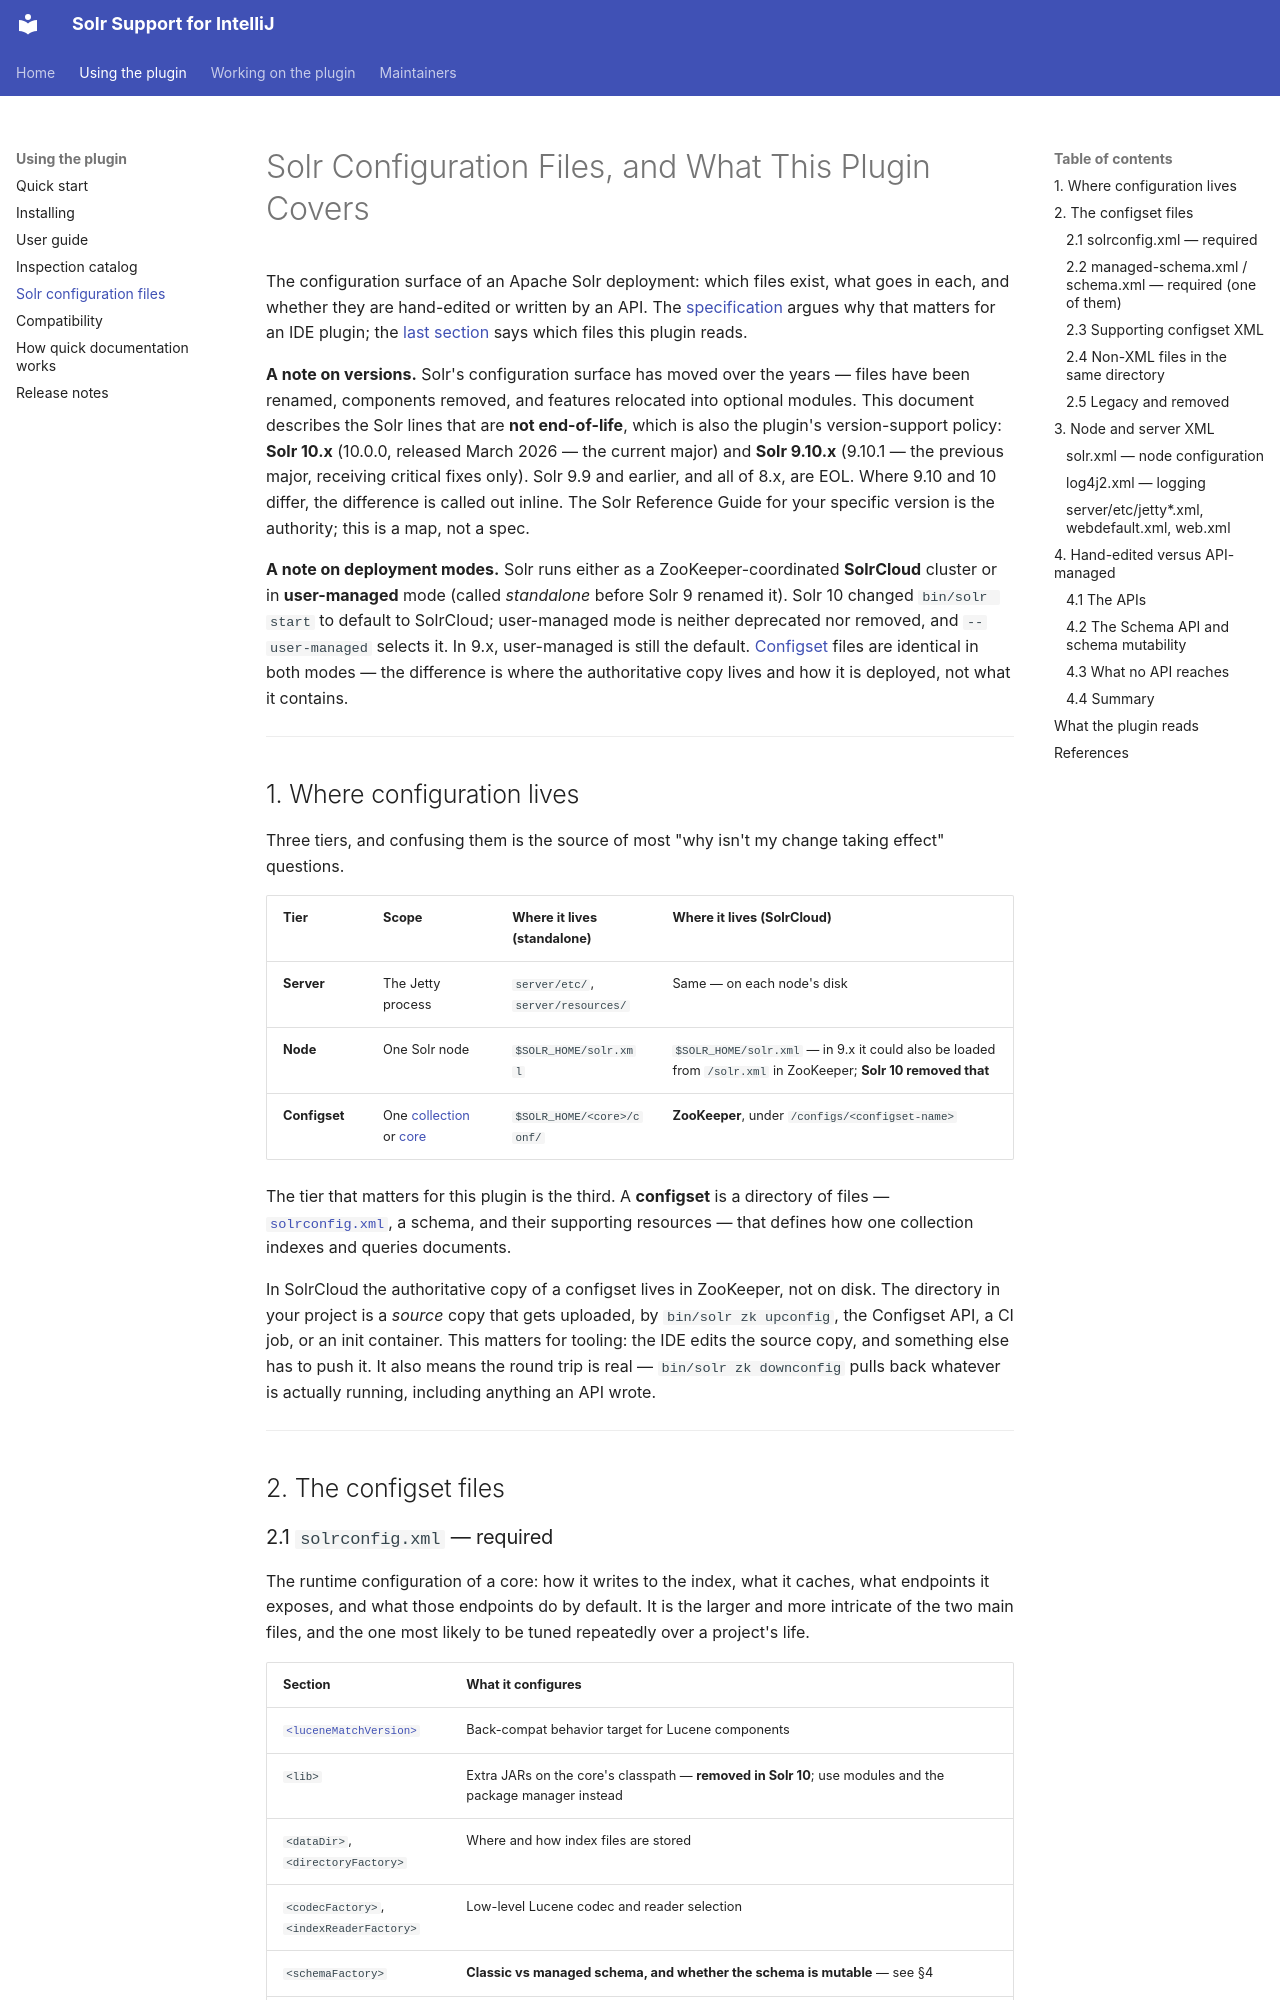

repository: adityamparikh/solr-intellij-plugin · page: solr-configuration-files/index.html · generator: mkdocs

# Solr Configuration Files, and What This Plugin Covers

The configuration surface of an Apache Solr deployment: which files exist, what goes in each, and
whether they are hand-edited or written by an API. The
[specification](../specs/0002-solr-intellij-plugin.md) argues why that matters for an IDE plugin;
the [last section](#what-the-plugin-reads) says which files this plugin reads.

**A note on versions.** Solr's configuration surface has moved over the years —
files have been renamed, components removed, and features relocated into
optional modules. This document describes the Solr lines that are **not
end-of-life**, which is also the plugin's version-support policy: **Solr 10.x**
(10.0.0, released March 2026 — the current major) and **Solr 9.10.x** (9.10.1 —
the previous major, receiving critical fixes only). Solr 9.9 and earlier, and
all of 8.x, are EOL. Where 9.10 and 10 differ, the difference is called out
inline. The Solr Reference Guide for your specific version is the authority;
this is a map, not a spec.

**A note on deployment modes.** Solr runs either as a ZooKeeper-coordinated
**SolrCloud** cluster or in **user-managed** mode (called *standalone* before
Solr 9 renamed it). Solr 10 changed `bin/solr start` to default to SolrCloud;
user-managed mode is neither deprecated nor removed, and `--user-managed`
selects it. In 9.x, user-managed is still the default. [Configset](glossary.md#configset) files are
identical in both modes — the difference is where the authoritative copy lives
and how it is deployed, not what it contains.

---

## 1. Where configuration lives

Three tiers, and confusing them is the source of most "why isn't my change
taking effect" questions.

| Tier | Scope | Where it lives (standalone) | Where it lives (SolrCloud) |
|---|---|---|---|
| **Server** | The Jetty process | `server/etc/`, `server/resources/` | Same — on each node's disk |
| **Node** | One Solr node | `$SOLR_HOME/solr.xml` | `$SOLR_HOME/solr.xml` — in 9.x it could also be loaded from `/solr.xml` in ZooKeeper; **Solr 10 removed that** |
| **Configset** | One [collection](glossary.md#collection) or [core](glossary.md#core) | `$SOLR_HOME/<core>/conf/` | **ZooKeeper**, under `/configs/<configset-name>` |

The tier that matters for this plugin is the third. A **configset** is a
directory of files — [`solrconfig.xml`](glossary.md#solrconfigxml), a schema, and their supporting
resources — that defines how one collection indexes and queries documents.

In SolrCloud the authoritative copy of a configset lives in ZooKeeper, not on
disk. The directory in your project is a *source* copy that gets uploaded, by
`bin/solr zk upconfig`, the Configset API, a CI job, or an init container. This
matters for tooling: the IDE edits the source copy, and something else has to
push it. It also means the round trip is real — `bin/solr zk downconfig` pulls
back whatever is actually running, including anything an API wrote.

---

## 2. The configset files
